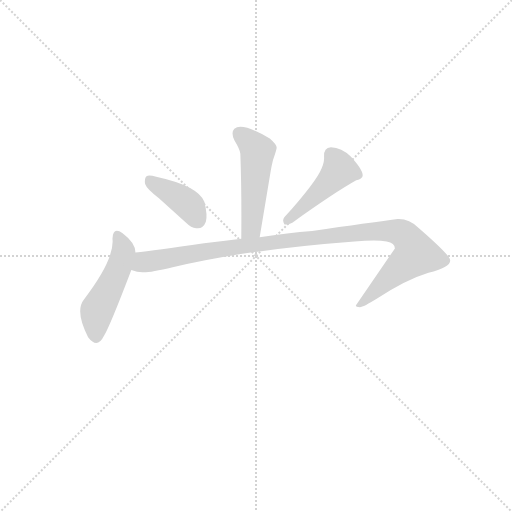
t = 0.00 s
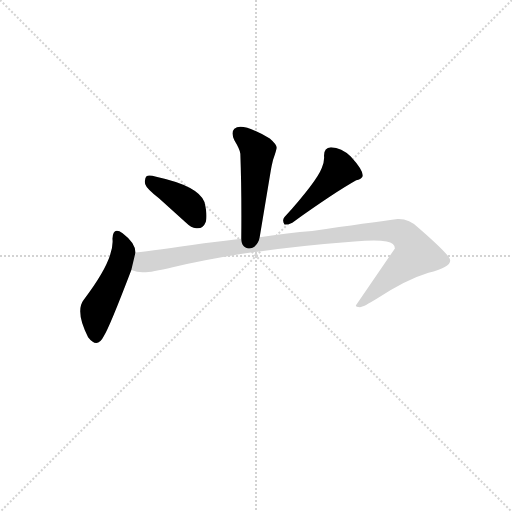
t = 2.50 s
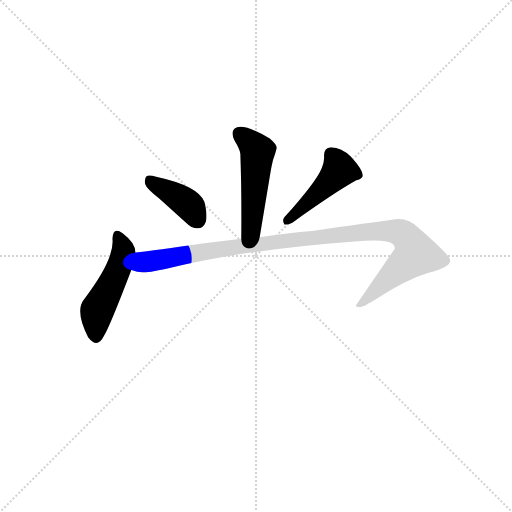
t = 2.65 s
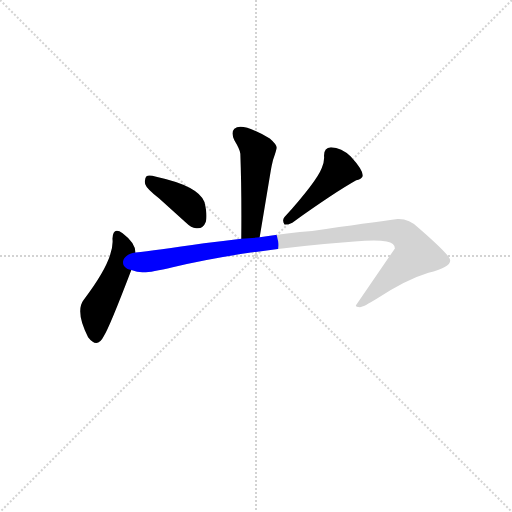
t = 2.81 s
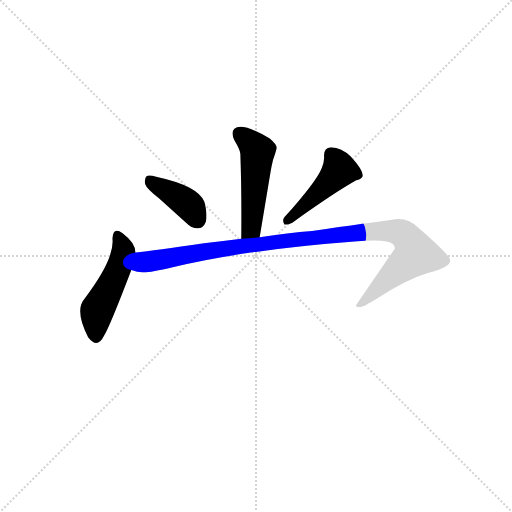
t = 2.97 s
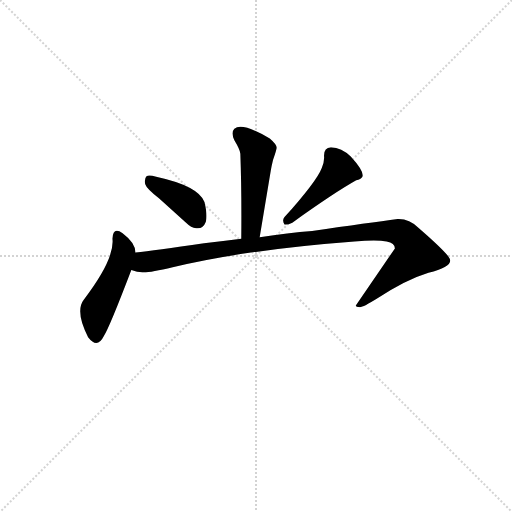
t = 3.62 s

The animated SVG that drew these frames (rendered in a browser with its animation timeline set to each time). Animation: 5 CSS @keyframes rules; one cycle of 3.62 s.

<svg version="1.1" viewBox="0 0 1024 1024" xmlns="http://www.w3.org/2000/svg">
  <g stroke="lightgray" stroke-dasharray="1,1" stroke-width="1" transform="scale(4, 4)">
    <line x1="0" y1="0" x2="256" y2="256"></line>
    <line x1="256" y1="0" x2="0" y2="256"></line>
    <line x1="128" y1="0" x2="128" y2="256"></line>
    <line x1="0" y1="128" x2="256" y2="128"></line>
  </g>
<g transform="scale(0.92, -0.92) translate(60, -900)">
   <style type="text/css">
    @keyframes keyframes0 {
      from {
       stroke: blue;
       stroke-dashoffset: 501;
       stroke-width: 128;
       }
       62% {
       animation-timing-function: step-end;
       stroke: blue;
       stroke-dashoffset: 0;
       stroke-width: 128;
       }
       to {
       stroke: black;
       stroke-width: 1024;
       }
       }
       #make-me-a-hanzi-animation-0 {
         animation: keyframes0 0.657715s both;
         animation-delay: 0.000000s;
         animation-timing-function: linear;
       }
    @keyframes keyframes1 {
      from {
       stroke: blue;
       stroke-dashoffset: 396;
       stroke-width: 128;
       }
       56% {
       animation-timing-function: step-end;
       stroke: blue;
       stroke-dashoffset: 0;
       stroke-width: 128;
       }
       to {
       stroke: black;
       stroke-width: 1024;
       }
       }
       #make-me-a-hanzi-animation-1 {
         animation: keyframes1 0.572266s both;
         animation-delay: 0.657715s;
         animation-timing-function: linear;
       }
    @keyframes keyframes2 {
      from {
       stroke: blue;
       stroke-dashoffset: 457;
       stroke-width: 128;
       }
       60% {
       animation-timing-function: step-end;
       stroke: blue;
       stroke-dashoffset: 0;
       stroke-width: 128;
       }
       to {
       stroke: black;
       stroke-width: 1024;
       }
       }
       #make-me-a-hanzi-animation-2 {
         animation: keyframes2 0.621908s both;
         animation-delay: 1.229980s;
         animation-timing-function: linear;
       }
    @keyframes keyframes3 {
      from {
       stroke: blue;
       stroke-dashoffset: 485;
       stroke-width: 128;
       }
       61% {
       animation-timing-function: step-end;
       stroke: blue;
       stroke-dashoffset: 0;
       stroke-width: 128;
       }
       to {
       stroke: black;
       stroke-width: 1024;
       }
       }
       #make-me-a-hanzi-animation-3 {
         animation: keyframes3 0.644694s both;
         animation-delay: 1.851888s;
         animation-timing-function: linear;
       }
    @keyframes keyframes4 {
      from {
       stroke: blue;
       stroke-dashoffset: 1066;
       stroke-width: 128;
       }
       78% {
       animation-timing-function: step-end;
       stroke: blue;
       stroke-dashoffset: 0;
       stroke-width: 128;
       }
       to {
       stroke: black;
       stroke-width: 1024;
       }
       }
       #make-me-a-hanzi-animation-4 {
         animation: keyframes4 1.117513s both;
         animation-delay: 2.496582s;
         animation-timing-function: linear;
       }
</style>
<path d="M 504.5 384.0 L 528.5 528.0 Q 530.5 540.0 533.5 552.0 Q 541.5 576.0 541.5 579.0 Q 541.5 586.0 526.5 599.0 Q 465.5 635.0 449.5 620.0 Q 441.5 612.0 449.5 595.0 Q 461.5 575.0 462.5 566.0 Q 465.5 484.0 464.5 381.0 C 464.5 351.0 499.5 354.0 504.5 384.0 Z" fill="lightgray"></path> 
<path d="M 285.5 469.0 L 344.5 416.0 Q 355.5 405.0 366.5 404.0 Q 381.5 402.0 387.5 418.0 Q 391.5 432.0 384.5 461.0 Q 371.5 496.0 279.5 516.0 Q 263.5 520.0 258.5 517.0 Q 253.5 512.0 255.5 500.0 Q 258.5 490.0 285.5 469.0 Z" fill="lightgray"></path> 
<path d="M 644.5 560.0 Q 645.5 549.0 639.5 535.0 Q 628.5 506.0 558.5 428.0 Q 552.5 421.0 558.5 412.0 Q 565.5 411.0 575.5 416.0 Q 669.5 483.0 714.5 508.0 Q 724.5 510.0 727.5 515.0 Q 733.5 526.0 702.5 560.0 Q 682.5 579.0 659.5 580.0 Q 643.5 579.0 644.5 560.0 Z" fill="lightgray"></path> 
<path d="M 234.5 351.0 Q 234.5 372.0 206.5 393.0 Q 185.5 408.0 184.5 381.0 Q 189.5 337.0 122.5 249.0 Q 102.5 224.0 131.5 167.0 Q 151.5 141.0 165.5 169.0 Q 177.5 187.0 225.5 313.0 L 234.5 351.0 Z" fill="lightgray"></path> 
<path d="M 225.5 313.0 Q 238.5 308.0 249.5 308.0 Q 265.5 307.0 315.5 319.0 Q 473.5 357.0 710.5 375.0 Q 759.5 379.0 780.5 375.0 Q 798.5 372.0 798.5 360.0 L 713.5 236.0 Q 713.5 235.0 715.5 233.0 Q 718.5 232.0 722.5 232.0 Q 729.5 232.0 761.5 252.0 Q 822.5 292.0 871.5 307.0 Q 921.5 320.0 918.5 335.0 Q 918.5 345.0 849.5 405.0 Q 829.5 425.0 804.5 424.0 Q 743.5 416.0 618.5 398.0 Q 566.5 394.0 504.5 384.0 L 464.5 381.0 Q 424.5 376.0 383.5 371.0 Q 275.5 355.0 234.5 351.0 C 204.5 348.0 196.5 319.0 225.5 313.0 Z" fill="lightgray"></path> 
      <clipPath id="make-me-a-hanzi-clip-0">
      <path d="M 504.5 384.0 L 528.5 528.0 Q 530.5 540.0 533.5 552.0 Q 541.5 576.0 541.5 579.0 Q 541.5 586.0 526.5 599.0 Q 465.5 635.0 449.5 620.0 Q 441.5 612.0 449.5 595.0 Q 461.5 575.0 462.5 566.0 Q 465.5 484.0 464.5 381.0 C 464.5 351.0 499.5 354.0 504.5 384.0 Z" fill="lightgray"></path>
      </clipPath>
      <path clip-path="url(#make-me-a-hanzi-clip-0)" d="M 459.5 610.0 L 500.5 571.0 L 486.5 409.0 L 470.5 389.0 " fill="none" id="make-me-a-hanzi-animation-0" stroke-dasharray="373 746" stroke-linecap="round"></path>

      <clipPath id="make-me-a-hanzi-clip-1">
      <path d="M 285.5 469.0 L 344.5 416.0 Q 355.5 405.0 366.5 404.0 Q 381.5 402.0 387.5 418.0 Q 391.5 432.0 384.5 461.0 Q 371.5 496.0 279.5 516.0 Q 263.5 520.0 258.5 517.0 Q 253.5 512.0 255.5 500.0 Q 258.5 490.0 285.5 469.0 Z" fill="lightgray"></path>
      </clipPath>
      <path clip-path="url(#make-me-a-hanzi-clip-1)" d="M 263.5 510.0 L 341.5 462.0 L 369.5 422.0 " fill="none" id="make-me-a-hanzi-animation-1" stroke-dasharray="268 536" stroke-linecap="round"></path>

      <clipPath id="make-me-a-hanzi-clip-2">
      <path d="M 644.5 560.0 Q 645.5 549.0 639.5 535.0 Q 628.5 506.0 558.5 428.0 Q 552.5 421.0 558.5 412.0 Q 565.5 411.0 575.5 416.0 Q 669.5 483.0 714.5 508.0 Q 724.5 510.0 727.5 515.0 Q 733.5 526.0 702.5 560.0 Q 682.5 579.0 659.5 580.0 Q 643.5 579.0 644.5 560.0 Z" fill="lightgray"></path>
      </clipPath>
      <path clip-path="url(#make-me-a-hanzi-clip-2)" d="M 716.5 520.0 L 677.5 530.0 L 562.5 418.0 " fill="none" id="make-me-a-hanzi-animation-2" stroke-dasharray="329 658" stroke-linecap="round"></path>

      <clipPath id="make-me-a-hanzi-clip-3">
      <path d="M 234.5 351.0 Q 234.5 372.0 206.5 393.0 Q 185.5 408.0 184.5 381.0 Q 189.5 337.0 122.5 249.0 Q 102.5 224.0 131.5 167.0 Q 151.5 141.0 165.5 169.0 Q 177.5 187.0 225.5 313.0 L 234.5 351.0 Z" fill="lightgray"></path>
      </clipPath>
      <path clip-path="url(#make-me-a-hanzi-clip-3)" d="M 195.5 386.0 L 207.5 350.0 L 196.5 310.0 L 151.5 226.0 L 148.5 172.0 " fill="none" id="make-me-a-hanzi-animation-3" stroke-dasharray="357 714" stroke-linecap="round"></path>

      <clipPath id="make-me-a-hanzi-clip-4">
      <path d="M 225.5 313.0 Q 238.5 308.0 249.5 308.0 Q 265.5 307.0 315.5 319.0 Q 473.5 357.0 710.5 375.0 Q 759.5 379.0 780.5 375.0 Q 798.5 372.0 798.5 360.0 L 713.5 236.0 Q 713.5 235.0 715.5 233.0 Q 718.5 232.0 722.5 232.0 Q 729.5 232.0 761.5 252.0 Q 822.5 292.0 871.5 307.0 Q 921.5 320.0 918.5 335.0 Q 918.5 345.0 849.5 405.0 Q 829.5 425.0 804.5 424.0 Q 743.5 416.0 618.5 398.0 Q 566.5 394.0 504.5 384.0 L 464.5 381.0 Q 424.5 376.0 383.5 371.0 Q 275.5 355.0 234.5 351.0 C 204.5 348.0 196.5 319.0 225.5 313.0 Z" fill="lightgray"></path>
      </clipPath>
      <path clip-path="url(#make-me-a-hanzi-clip-4)" d="M 233.5 318.0 L 253.5 330.0 L 375.5 353.0 L 544.5 375.0 L 766.5 398.0 L 818.5 390.0 L 844.5 348.0 L 719.5 238.0 " fill="none" id="make-me-a-hanzi-animation-4" stroke-dasharray="938 1876" stroke-linecap="round"></path>

</g>
</svg>
